Labelled photos from "data", an image-classification folder in anmesh-vicky/Bilinear_Coord_Ebeam. The possible labels are: Centred, Hexagonal, Noise, Obilique, Rectangular, Square, centred, hexagonal, noise, oblique, rectangular, square.

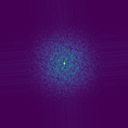
Label: Noise

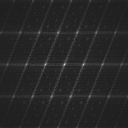
Label: oblique

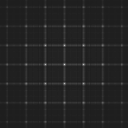
Label: square

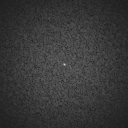
Label: noise

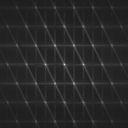
Label: hexagonal

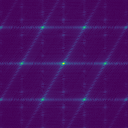
Label: Hexagonal
